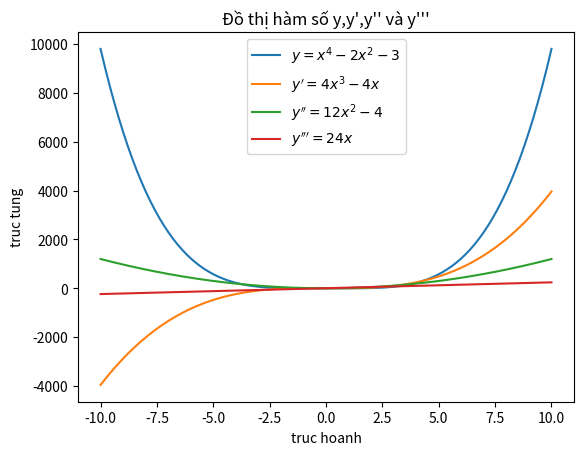

Here is the Python script that generated this plot: (Note: this script raises an exception after producing the figure.)
from sympy import symbols, Eq, solve
from sympy import *
import matplotlib.pyplot as plt
import numpy as np

flg, ax = plt.subplots()
x = np.linspace(start=-10.0, stop=10.0, num=200)
y = x ** 4 - 2 * x ** 2 - 3
y1 = 4 * x ** 3 - 4 * x
y2 = 12 * x ** 2 - 4
y3 = 24 * x
ax.plot(x, y, label=r"$y = x^{4}-2x^{2}-3$")
ax.plot(x, y1, label=r"$y' = 4x^{3}-4x$")
ax.plot(x, y2, label=r"$y'' = 12x^{2}-4$")
ax.plot(x, y3, label=r"$y''' = 24x$")
ax.set_xlabel('truc hoanh')
ax.set_ylabel('truc tung')
ax.set_title("Đồ thị hàm số y,y',y'' và y'''")
ax.legend()
plt.show()
if __name__ == '__main__':
    main()
